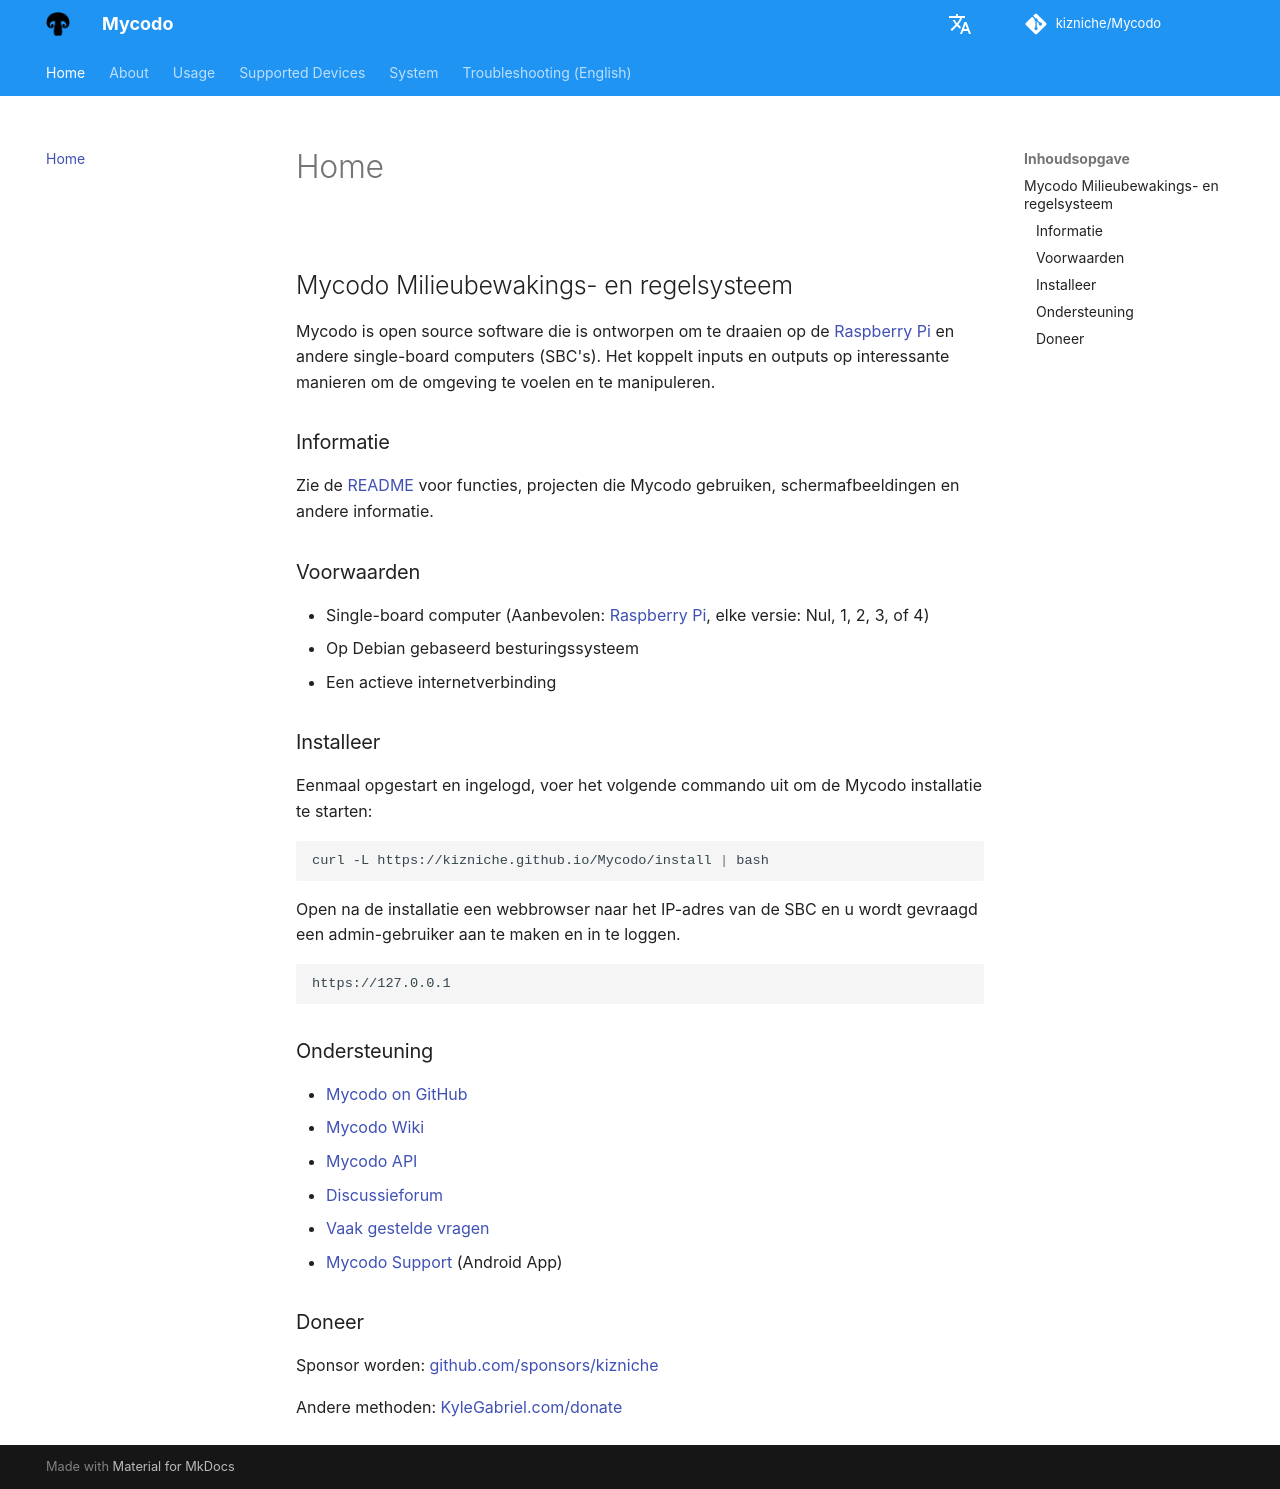

repository: kizniche/Mycodo · page: index.nl/index.html · generator: mkdocs

description: Documentation for Mycodo, an open source environmental monitoring and regulation system.

## Mycodo Milieubewakings- en regelsysteem

Mycodo is open source software ontworpen om te draaien op de [Raspberry Pi](https://en.wikipedia.org/wiki/Raspberry_Pi) en andere single-board computers (SBC's). Het koppelt inputs en outputs op interessante manieren om de omgeving aan te voelen en te manipuleren.

### Informatie

Zie de [README](https://github.com/kizniche/Mycodo#uses) voor functies, projecten die Mycodo gebruiken, schermafbeeldingen en andere informatie.

### Voorwaarden

*   Single-board computer (Aanbevolen: [Raspberry Pi](https://www.raspberrypi.org/), elke versie: Nul, 1, 2, 3, of 4)
*   Op Debian gebaseerd besturingssysteem
*   Een actieve internetverbinding

### Installeer

Eenmaal opgestart en ingelogd, voer het volgende commando uit om de Mycodo installatie te starten:

```bash
curl -L https://kizniche.github.io/Mycodo/install | bash
```

Open na de installatie een webbrowser naar het IP-adres van de SBC en u wordt gevraagd een admin-gebruiker aan te maken en in te loggen.

```
https://127.0.0.1
```

### Ondersteuning

*   [Mycodo on GitHub](https://github.com/kizniche/Mycodo)
*   [Mycodo Wiki](https://github.com/kizniche/Mycodo/wiki)
*   [Mycodo API](https://kizniche.github.io/Mycodo/mycodo-api.html)
*   [Discussieforum](https://forum.radicaldiy.com)
*   [Vaak gestelde vragen](https://forum.radicaldiy.com/docs?category=23&tags=mycodo)
*   [Mycodo Support](https://play.google.com/store/apps/details?id=com.mycodo.mycododocs) (Android App)

### Doneer

Sponsor worden: [github.com/sponsors/kizniche](https://github.com/sponsors/kizniche)

Andere methoden: [KyleGabriel.com/donate](https://kylegabriel.com/donate)
